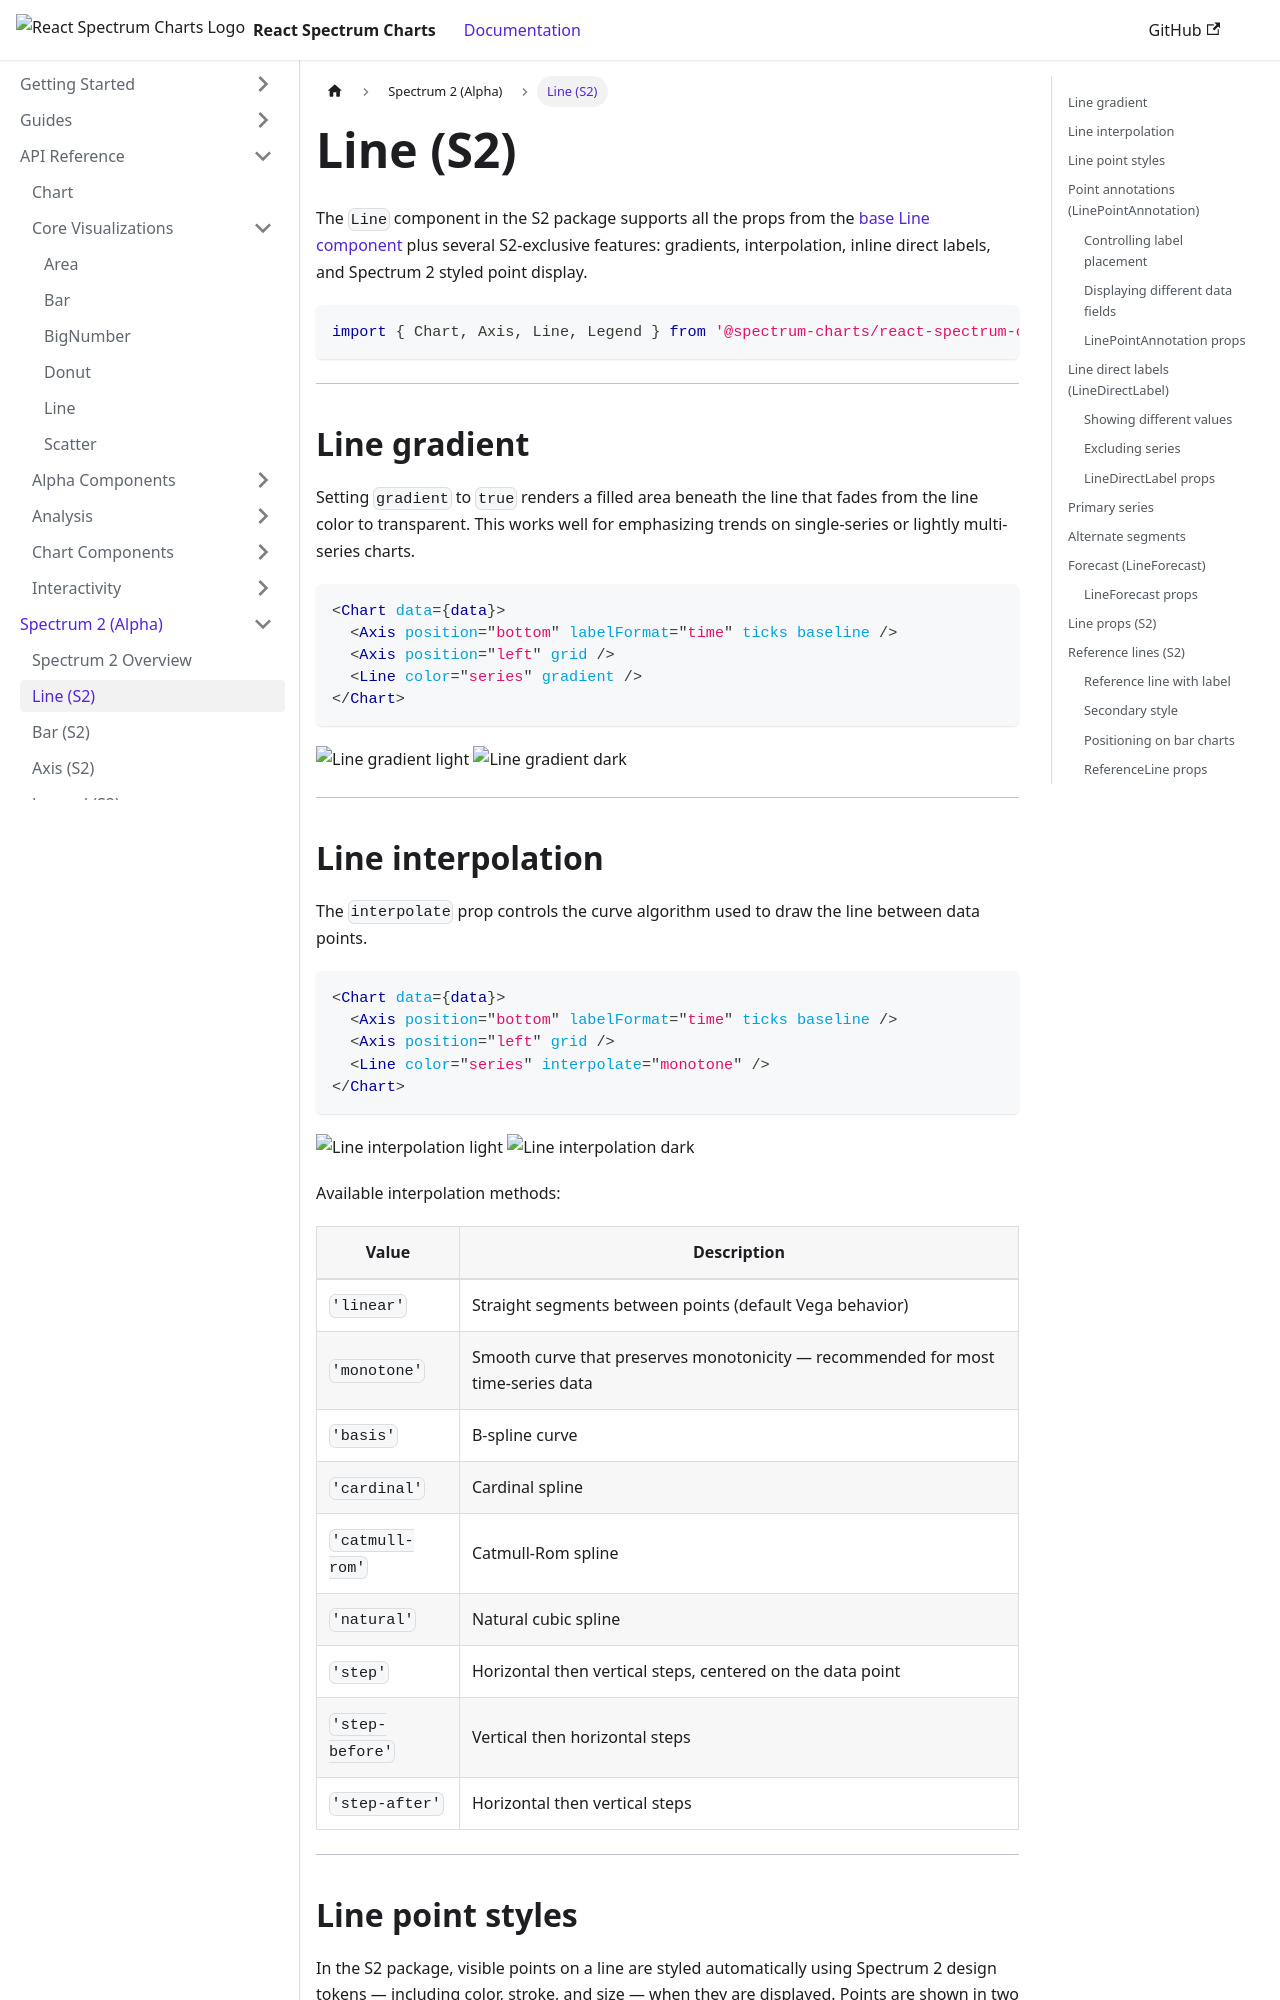

repository: adobe/react-spectrum-charts · page: docs/docs/spectrum2/line/index.html · generator: docusaurus

---
sidebar_position: 2
---

# Line (S2)

[<span className="badge badge--primary">Alpha</span>](./stages.md)

The `Line` component in the S2 package supports all the props from the [base Line component](/docs/api/visualizations/Line) plus several S2-exclusive features: gradients, interpolation, inline direct labels, and Spectrum 2 styled point display.

```jsx
import { Chart, Axis, Line, Legend } from '@spectrum-charts/react-spectrum-charts-s2';
```

---

## Line gradient

Setting `gradient` to `true` renders a filled area beneath the line that fades from the line color to transparent. This works well for emphasizing trends on single-series or lightly multi-series charts.

```jsx
<Chart data={data}>
  <Axis position="bottom" labelFormat="time" ticks baseline />
  <Axis position="left" grid />
  <Line color="series" gradient />
</Chart>
```

![Line gradient light](/img/s2_line_gradient_light.png#gh-light-mode-only)
![Line gradient dark](/img/s2_line_gradient_dark.png#gh-dark-mode-only)

---

## Line interpolation

The `interpolate` prop controls the curve algorithm used to draw the line between data points.

```jsx
<Chart data={data}>
  <Axis position="bottom" labelFormat="time" ticks baseline />
  <Axis position="left" grid />
  <Line color="series" interpolate="monotone" />
</Chart>
```

![Line interpolation light](/img/s2_line_interpolation_light.png#gh-light-mode-only)
![Line interpolation dark](/img/s2_line_interpolation_dark.png#gh-dark-mode-only)

Available interpolation methods:

| Value | Description |
|-------|-------------|
| `'linear'` | Straight segments between points (default Vega behavior) |
| `'monotone'` | Smooth curve that preserves monotonicity — recommended for most time-series data |
| `'basis'` | B-spline curve |
| `'cardinal'` | Cardinal spline |
| `'catmull-rom'` | Catmull-Rom spline |
| `'natural'` | Natural cubic spline |
| `'step'` | Horizontal then vertical steps, centered on the data point |
| `'step-before'` | Vertical then horizontal steps |
| `'step-after'` | Horizontal then vertical steps |

---

## Line point styles

In the S2 package, visible points on a line are styled automatically using Spectrum 2 design tokens — including color, stroke, and size — when they are displayed. Points are shown in two cases:

1. **On hover** — a point appears at the hovered location on the line.
2. **Static points** — use the `staticPoint` prop to mark specific data points as always visible. Set `staticPoint` to the key in your data whose value is `true` for the data points you want to pin.

```jsx
// data: [{ datetime: ..., value: 10, highlight: true }, ...]
<Line color="series" staticPoint="highlight" />
```

![Line static point light](/img/s2_line_staticPoint_light.png#gh-light-mode-only)
![Line static point dark](/img/s2_line_staticPoint_dark.png#gh-dark-mode-only)

S2 selection and hover states (stroke ring, opacity fading of other series) are handled automatically by the S2 spec builder and follow the Spectrum 2 visual spec.

---
